Run: headless pygame with SDL's dummy video driver; simulated clock (each Clock.tick advances the game by its frame time, no real sleeping); random seed 0; keys injected as events and as key.get_pressed() state; no mouse input.
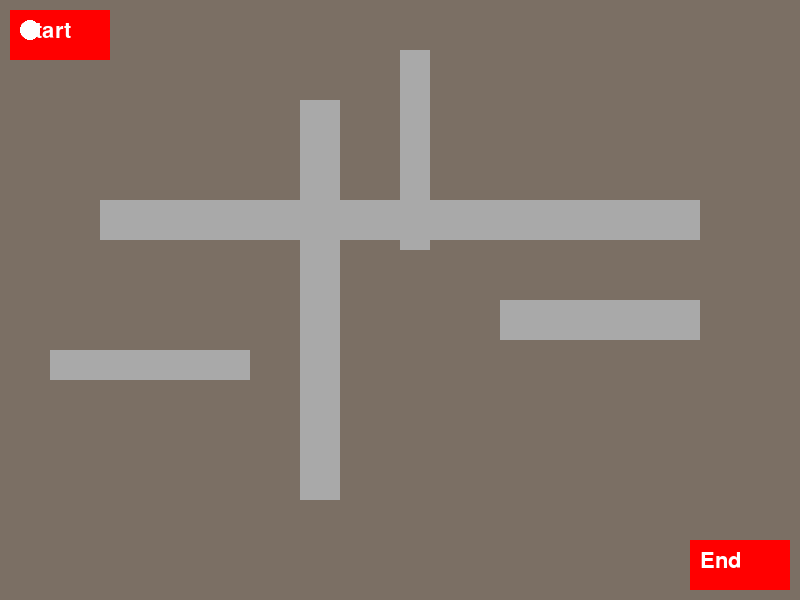
Frame 1 of 4 · flips 1–60 · no input
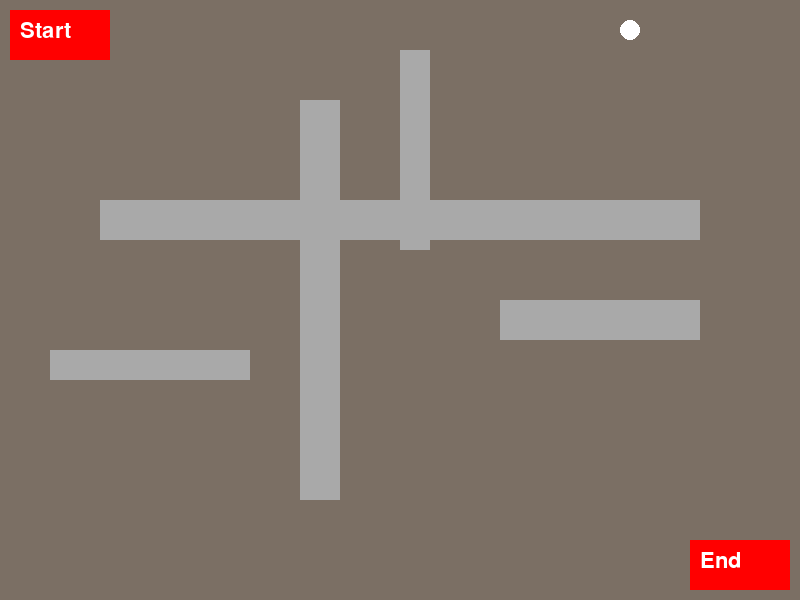
Frame 2 of 4 · flips 61–180 · tapped SPACE, RETURN · held RIGHT (→), D
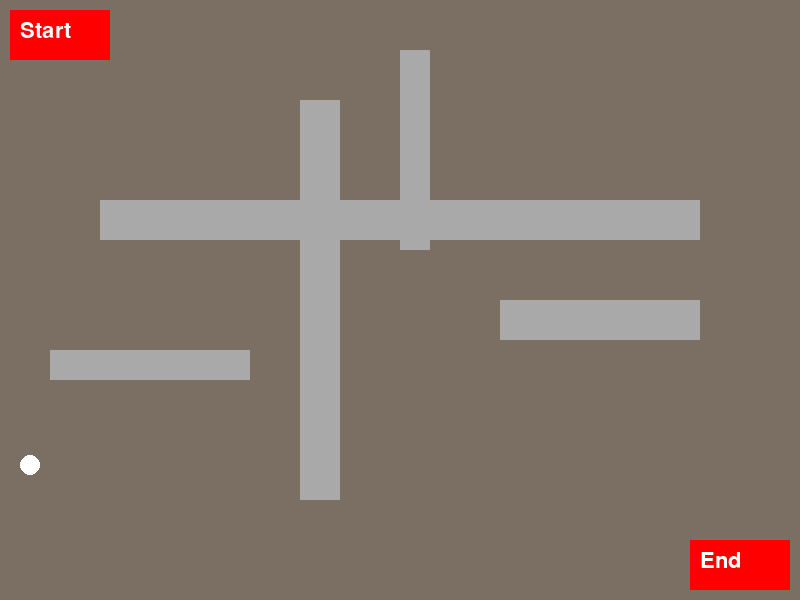
Frame 3 of 4 · flips 181–300 · held DOWN (↓), S
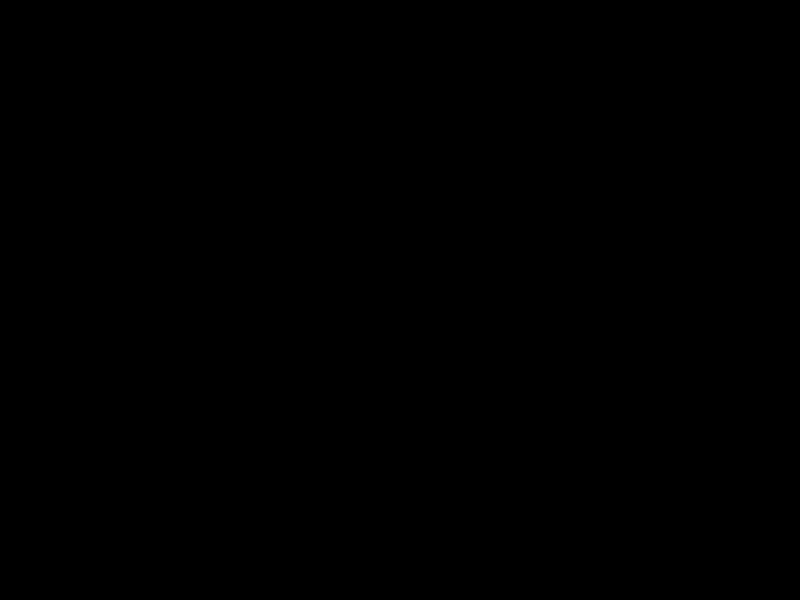
Frame 4 of 4 · flips 301–420 · held LEFT (←), A, UP (↑), W

The pygame program that drew these frames:

import pygame
import sys
import random
import math

# Constants
WIDTH, HEIGHT = 800, 600
WHITE = (255, 255, 255)
COL = (123,111,100)
BLACK = (0, 0, 0)
RED = (255, 0, 0)
GREY = (169, 169, 169)  # Grey color for roads
BALL_RADIUS = 10
FPS = 60

# Initialize Pygame
pygame.init()
screen = pygame.display.set_mode((WIDTH, HEIGHT))
pygame.display.set_caption("Map with Roads and Ball")
clock = pygame.time.Clock()

# Define road areas (x, y, width, height)
roads = [
    (100, 200, 600, 40),
    (300, 100, 40, 400),
    (500, 300, 200, 40),
    (50, 350, 200, 30),
    (400, 50, 30, 200)
]

# Ball position and velocity
ball_x = 30
ball_y = 30
ball_velocity = 5

# Timer variables
start_time = pygame.time.get_ticks()
display_time = 5000  # 5 seconds in milliseconds

# Main game loop
running = True
display_complete = False
while running:
    for event in pygame.event.get():
        if event.type == pygame.QUIT:
            running = False

    keys = pygame.key.get_pressed()

    # Move the ball
    if keys[pygame.K_RIGHT]:
        ball_x += ball_velocity
    elif keys[pygame.K_LEFT]:
        ball_x -= ball_velocity
    elif keys[pygame.K_DOWN]:
        ball_y += ball_velocity
    elif keys[pygame.K_UP]:
        ball_y -= ball_velocity

    # Check if the ball touches any road
    for road in roads:
        road_rect = pygame.Rect(road)
        ball_rect = pygame.Rect(ball_x - BALL_RADIUS, ball_y - BALL_RADIUS, BALL_RADIUS * 2, BALL_RADIUS * 2)
        if road_rect.colliderect(ball_rect):
            # Reset ball position to start
            ball_x = 30
            ball_y = 30

    # Check if display time is over
    current_time = pygame.time.get_ticks()
    if current_time - start_time >= display_time:
        display_complete = True

    # Draw background
    screen.fill(BLACK if display_complete else COL)

    # Draw roads if display time is not over
    if not display_complete:
        for road in roads:
            pygame.draw.rect(screen, GREY, road)

        # Draw starting and ending points
        pygame.draw.rect(screen, RED, (10, 10, 100, 50))
        font = pygame.font.SysFont(None, 32)
        start_text = font.render("Start", True, WHITE)
        screen.blit(start_text, (20, 20))

        pygame.draw.rect(screen, RED, (WIDTH - 110, HEIGHT - 60, 100, 50))
        end_text = font.render("End", True, WHITE)
        screen.blit(end_text, (WIDTH - 100, HEIGHT - 50))

    # Draw ball
    pygame.draw.circle(screen, WHITE, (ball_x, ball_y), BALL_RADIUS)

    pygame.display.flip()
    clock.tick(FPS)

pygame.quit()
sys.exit()
